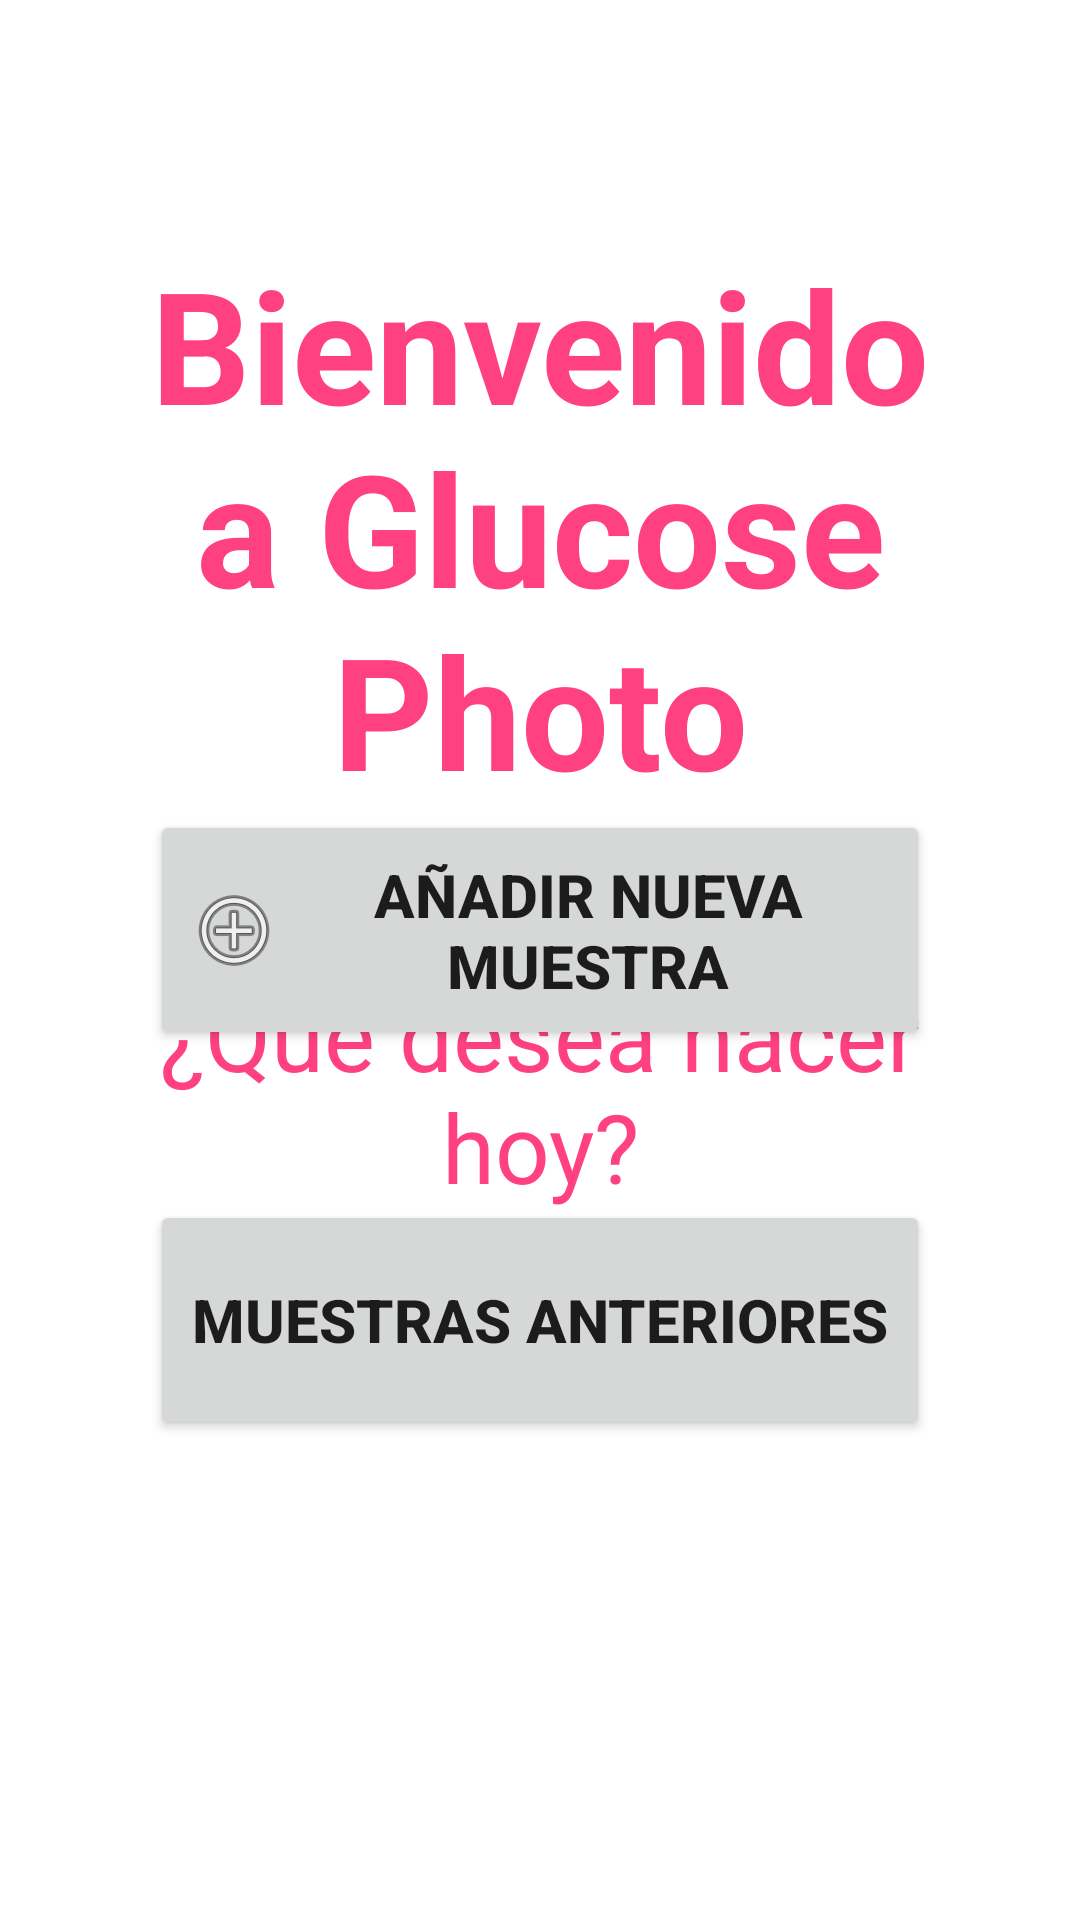

Reconstruct the res/layout file that produces this screen, plus the resources it refers to.
<!-- AndroidManifest.xml: application theme Theme.GlucemyPhoto -->
<!-- res/layout/activity_new_menu.xml -->
<?xml version="1.0" encoding="utf-8"?>
<androidx.constraintlayout.widget.ConstraintLayout xmlns:android="http://schemas.android.com/apk/res/android"
    xmlns:app="http://schemas.android.com/apk/res-auto"
    xmlns:tools="http://schemas.android.com/tools"
    android:layout_width="match_parent"
    android:layout_height="match_parent"
    tools:context=".NewMenuActivity"
    android:padding="10dp">


    <TextView
        android:id="@+id/textViewWellcome"
        android:layout_width="wrap_content"
        android:layout_height="wrap_content"
        android:layout_marginTop="60dp"
        android:gravity="center"
        android:text="Bienvenido a Glucose Photo"
        android:padding="10sp"
        android:textAppearance="@style/TextAppearance.AppCompat.Large"
        android:textColor="#FF4081"
        android:textSize="52sp"
        android:textStyle="bold"
        app:layout_constraintTop_toTopOf="parent"
        tools:ignore="MissingConstraints" />


    <TextView
        android:id="@+id/textViewDescription"
        android:layout_width="wrap_content"
        android:layout_height="wrap_content"
        android:layout_marginTop="32dp"
        android:gravity="center"
        android:padding="10sp"
        android:text="¿Qué desea hacer hoy?"
        android:textAppearance="@style/TextAppearance.AppCompat.Large"
        android:textColor="#FF4081"
        android:textSize="32sp"
        app:layout_constraintTop_toBottomOf="@+id/textViewWellcome"
        tools:ignore="MissingConstraints"
        tools:layout_editor_absoluteX="31dp" />

    <Button
        android:id="@+id/buttonNewSample"
        android:layout_width="260dp"
        android:layout_height="80dp"
        android:layout_marginBottom="50dp"
        android:text="Añadir nueva muestra"
        android:textSize="20sp"
        android:textStyle="bold"
        android:drawableLeft="@android:drawable/ic_menu_add"
        app:layout_constraintBottom_toTopOf="@+id/buttonOldSamples"
        app:layout_constraintEnd_toEndOf="parent"
        app:layout_constraintStart_toStartOf="parent"
        tools:ignore="HardcodedText,RtlHardcoded" />

    <Button
        android:id="@+id/buttonOldSamples"
        android:layout_width="260dp"
        android:layout_height="80dp"
        android:layout_marginBottom="150dp"
        android:text="Muestras anteriores"
        android:textStyle="bold"
        android:textSize="20sp"
        app:layout_constraintBottom_toBottomOf="parent"
        app:layout_constraintEnd_toEndOf="parent"
        app:layout_constraintStart_toStartOf="parent"
        tools:ignore="HardcodedText" />


</androidx.constraintlayout.widget.ConstraintLayout>
<!-- resources referenced by this layout -->
<resources>
  <style name="Theme.GlucemyPhoto" parent="Theme.MaterialComponents.DayNight.DarkActionBar">
          
          <item name="colorPrimary">@color/teal_200</item>
          <item name="colorPrimaryVariant">@color/teal_700</item>
          <item name="colorOnPrimary">@color/white</item>
          
          <item name="colorSecondary">@color/teal_200</item>
          <item name="colorSecondaryVariant">@color/teal_700</item>
          <item name="colorOnSecondary">@color/black</item>
          
          <item name="android:statusBarColor" tools:targetApi="l">?attr/colorPrimaryVariant</item>
          
      </style>
  <!-- not gathered from this repository: default colours our renderer supplied (Android Studio template values) -->
  <color name="teal_200">#FF03DAC5</color>
  <color name="teal_700">#FF018786</color>
  <color name="black">#FF000000</color>
  <color name="white">#FFFFFFFF</color>
</resources>
